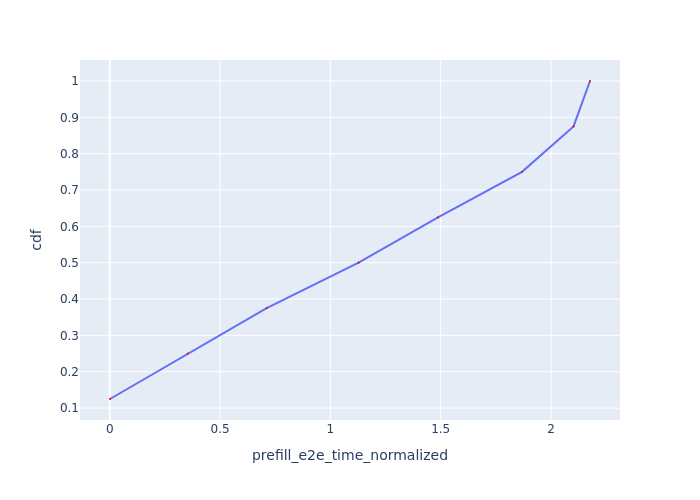

The data file committed next to this chart (first rows):
Request Id, prefill_e2e_time_normalized, cdf
0_0, 0.0009342, 0.125
0_1, 0.3536, 0.25
0_2, 0.7111, 0.375
0_3, 1.128, 0.5
0_4, 1.488, 0.625
0_5, 1.869, 0.75
0_7, 2.102, 0.875
0_6, 2.177, 1.0
